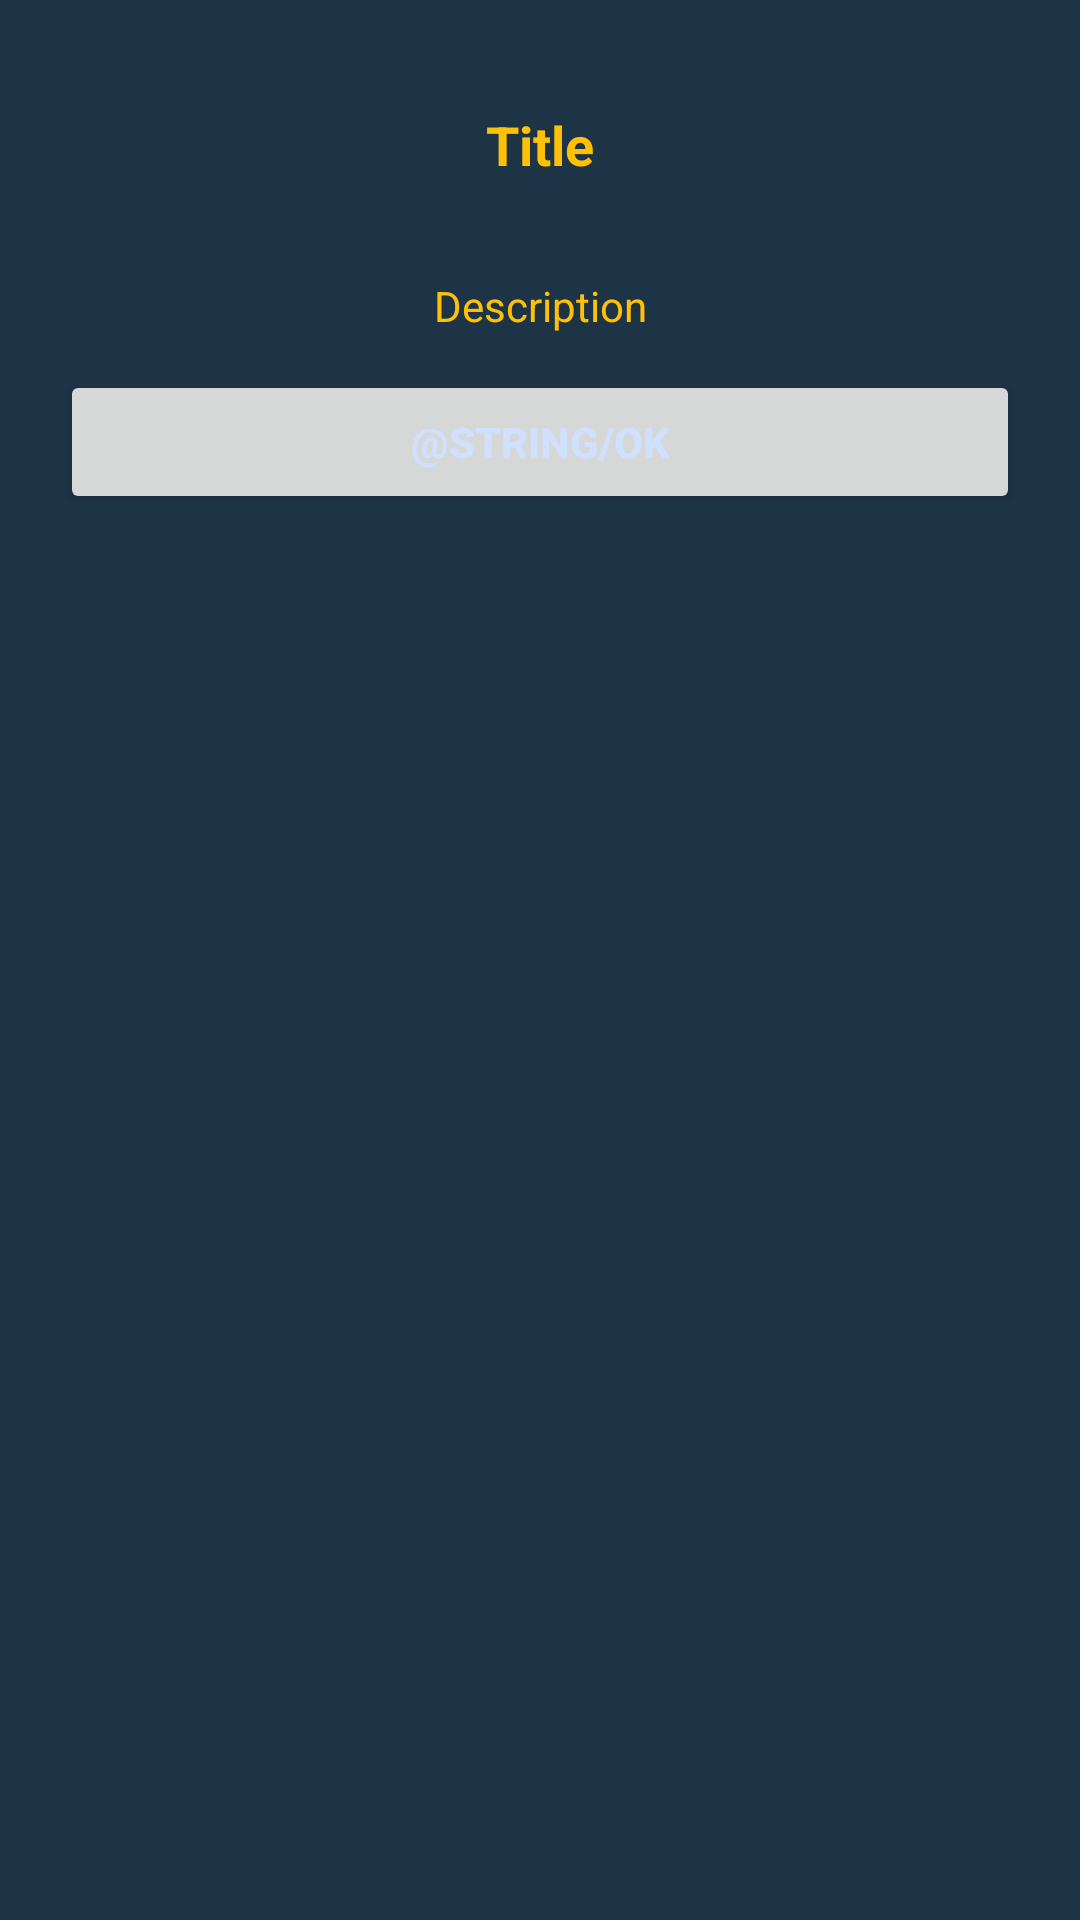

Android layout source for this screen:
<!-- AndroidManifest.xml: application theme Theme.Zikr -->
<!-- res/layout/dialog_segment_favorite.xml -->
<?xml version="1.0" encoding="utf-8"?>
<androidx.appcompat.widget.LinearLayoutCompat
    android:id="@+id/blur_main"
    xmlns:android="http://schemas.android.com/apk/res/android"
    android:layout_width="match_parent"
    android:layout_height="wrap_content"
    android:background="#E91F364A"
    android:padding="16dp">
    <androidx.appcompat.widget.LinearLayoutCompat
        android:layout_width="match_parent"
        android:layout_height="wrap_content"
        android:orientation="vertical"
        android:paddingBottom="16dp">

        <TextView
            android:layout_width="match_parent"
            android:layout_height="wrap_content"
            android:layout_marginTop="12dp"
            android:layout_marginBottom="16dp"
            android:padding="8dp"
            android:text="Title"
            android:textColor="@color/yellow"
            android:textAlignment="center"
            android:textStyle="bold"
            android:textSize="18sp"
            android:layout_gravity="center"
            android:gravity="center"
            android:id="@+id/tv_title"/>
        <TextView
            android:layout_width="match_parent"
            android:layout_height="wrap_content"
            android:padding="8dp"
            android:text="Description"
            android:textColor="@color/yellow"
            android:textAlignment="center"
            android:layout_gravity="center"
            android:gravity="center"
            android:id="@+id/tv_desctiption"/>

        <Button
            android:layout_width="match_parent"
            android:layout_height="wrap_content"
            android:layout_margin="4dp"
            android:text="@string/ok"
            android:textStyle="bold"
            android:textAllCaps="true"
            android:layout_marginBottom="12dp"
            android:id="@+id/btn_go"/>


    </androidx.appcompat.widget.LinearLayoutCompat>

</androidx.appcompat.widget.LinearLayoutCompat>
<!-- resources referenced by this layout -->
<resources>
  <color name="yellow">#FFC107</color>
  <string name="ok">ঠিক আছে</string>
  <style name="Theme.Zikr" parent="Base.Theme.Zikr" />
  <style name="Base.Theme.Zikr" parent="Theme.Material3.DayNight.NoActionBar">
          
          
  
          <item name="android:windowBackground">@color/dark_blue</item>
          <item name="colorPrimary">@color/color_primary</item>
          <item name="colorPrimaryVariant">@color/color_primary</item>
          <item name="colorOnPrimary">@color/light_yellow</item>
          <item name="colorOnBackground">@color/white</item>
          <item name="android:statusBarColor" tools:targetApi="lollipop">@color/dark_blue</item>
          <item name="android:navigationBarColor" tools:targetApi="lollipop">@color/dark_blue</item>
          <item name="android:actionBarStyle">@style/MyActionBar</item>
          <item name="android:textColor">@color/light_blue</item>
  
      </style>
  <color name="dark_blue">#112230</color>
  <color name="color_primary">#23578E</color>
  <color name="light_yellow">#FFEFC1</color>
  <color name="white">#FFFFFFFF</color>
  <style name="MyActionBar" parent="Widget.Material3.ActionBar.Solid">
          <item name="android:background">@color/medium_blue</item>
          <item name="android:titleTextStyle">@style/MyActionBarTitleText</item>
      </style>
  <color name="light_blue">#CFE1FF</color>
  <color name="medium_blue">#2a4494</color>
  <style name="MyActionBarTitleText" parent="TextAppearance.Material3.ActionBar.Title">
          <item name="android:textColor">@color/light_yellow</item>
      </style>
</resources>
